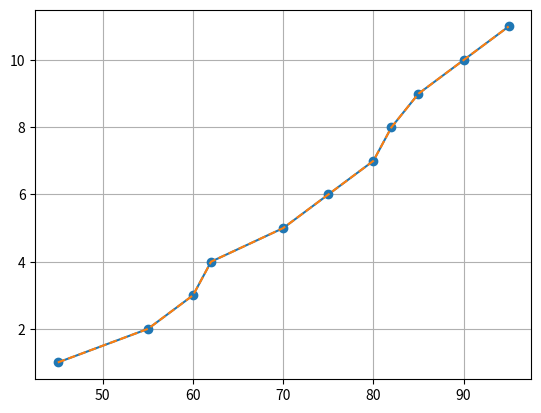
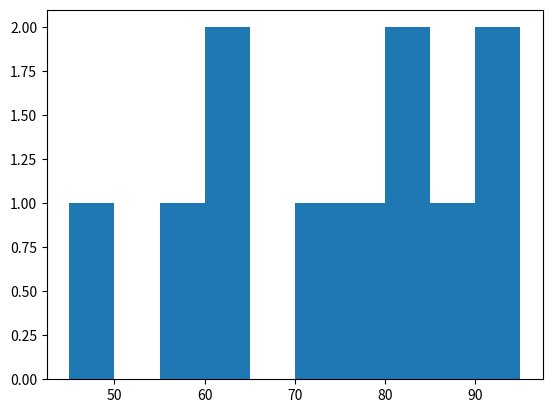

These figures' Python source, in order:
import matplotlib.pyplot as plt

marks = [45, 55, 60, 62, 70, 75, 80, 82, 85, 90, 95]

students=[1,2,3,4,5,6,7,8,9,10,11]

plt.plot(marks,students, marker="o")

plt.plot(marks,students,linestyle="--")

plt.grid()

plt.show()


plt.hist(marks)

plt.show()
